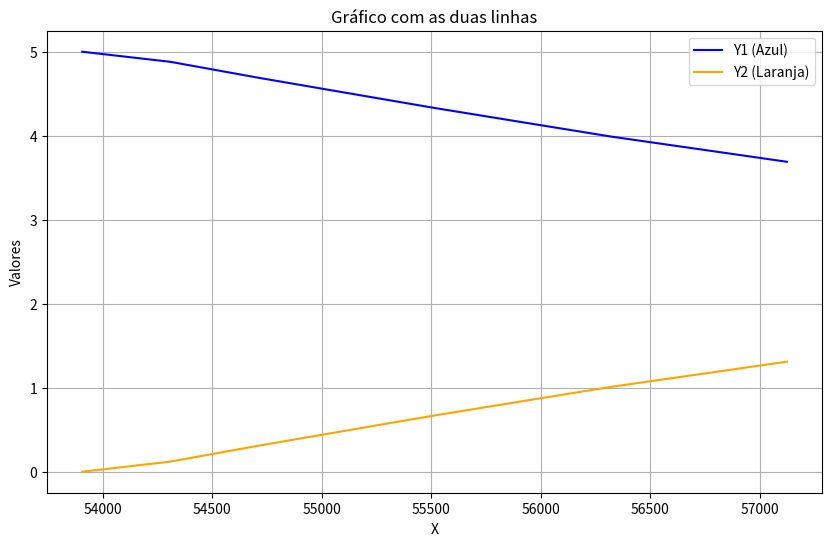
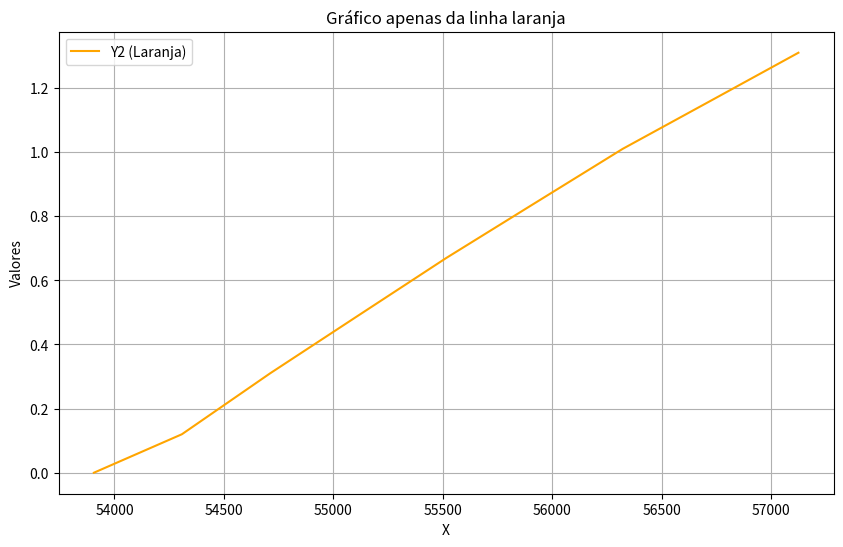
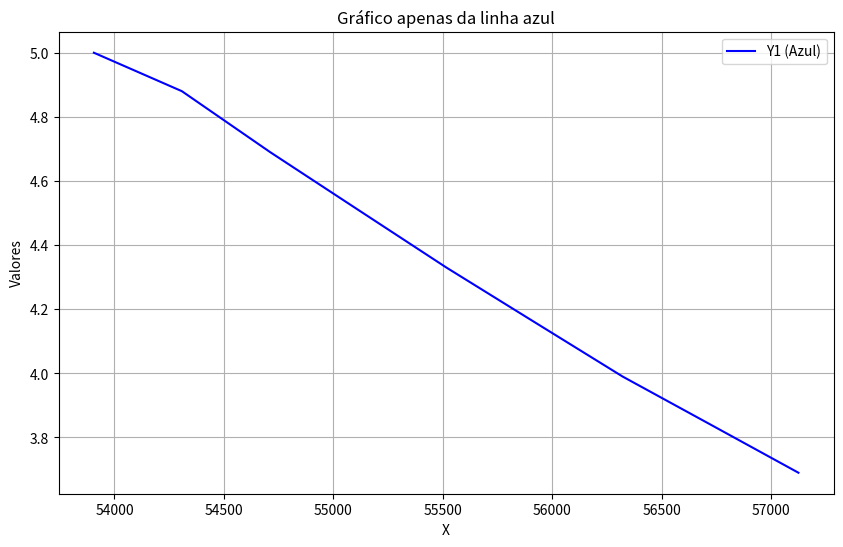

Python code for these plots, in order:
import matplotlib.pyplot as plt

# Dados
dados = [
    (53906, 5.00, 0.00),
    (54308, 4.88, 0.12),
    (54711, 4.69, 0.31),
    (55113, 4.51, 0.49),
    (55516, 4.33, 0.67),
    (55918, 4.16, 0.84),
    (56321, 3.99, 1.01),
    (56723, 3.84, 1.16),
    (57124, 3.69, 1.31)
]

# Separando os dados
x = [item[0] for item in dados]
y1 = [item[1] for item in dados]  # azul
y2 = [item[2] for item in dados]  # laranja

# --- Gráfico 1: azul e laranja ---
plt.figure(figsize=(10, 6))
plt.plot(x, y1, color='blue', label='Y1 (Azul)')
plt.plot(x, y2, color='orange', label='Y2 (Laranja)')
plt.xlabel('X')
plt.ylabel('Valores')
plt.title('Gráfico com as duas linhas')
plt.legend()
plt.grid(True)
plt.savefig("grafico_geral.png", dpi=300, bbox_inches="tight")
plt.close()

# --- Gráfico 2: apenas linha laranja ---
plt.figure(figsize=(10, 6))
plt.plot(x, y2, color='orange', label='Y2 (Laranja)')
plt.xlabel('X')
plt.ylabel('Valores')
plt.title('Gráfico apenas da linha laranja')
plt.legend()
plt.grid(True)
plt.savefig("grafico_laranja.png", dpi=300, bbox_inches="tight")
plt.close()

# --- Gráfico 3: apenas linha azul ---
plt.figure(figsize=(10, 6))
plt.plot(x, y1, color='blue', label='Y1 (Azul)')
plt.xlabel('X')
plt.ylabel('Valores')
plt.title('Gráfico apenas da linha azul')
plt.legend()
plt.grid(True)
plt.savefig("grafico_azul.png", dpi=300, bbox_inches="tight")
plt.close()

print("✅ Gráficos salvos na pasta 'assets'!")
